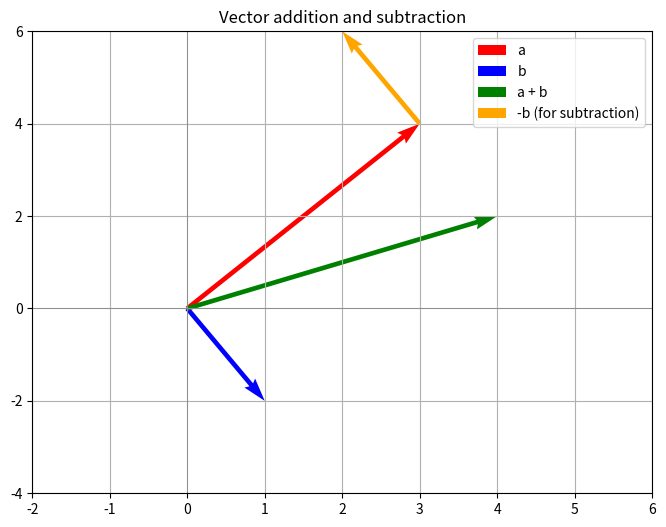

This chart was generated by the following Python code:
import numpy as np
import matplotlib.pyplot as plt

# Two simple 2D vectors
a = np.array([3, 4])   # from origin to (3,4)
b = np.array([1, -2])  # from origin to (1,-2)

# Operations
addition = a + b
subtraction = a - b

print("Vector a:", a)
print("Vector b:", b)
print("a + b =", addition)
print("a - b =", subtraction)

# Quick visualization
plt.figure(figsize=(8, 6))

# Original vectors
plt.quiver(0, 0, a[0], a[1], angles='xy', scale_units='xy', scale=1, color='red', label='a')
plt.quiver(0, 0, b[0], b[1], angles='xy', scale_units='xy', scale=1, color='blue', label='b')

# Addition (green) - rule of the triangle
plt.quiver(0, 0, addition[0], addition[1], angles='xy', scale_units='xy', scale=1, color='green', label='a + b')

# Subtraction (orange) - show -b starting from tip of a
plt.quiver(a[0], a[1], -b[0], -b[1], angles='xy', scale_units='xy', scale=1, color='orange', label='-b (for subtraction)')

plt.xlim(-2, 6)
plt.ylim(-4, 6)
plt.grid()
plt.legend()
plt.title("Vector addition and subtraction")
plt.axhline(0, color='gray', lw=0.5)
plt.axvline(0, color='gray', lw=0.5)
plt.show()
